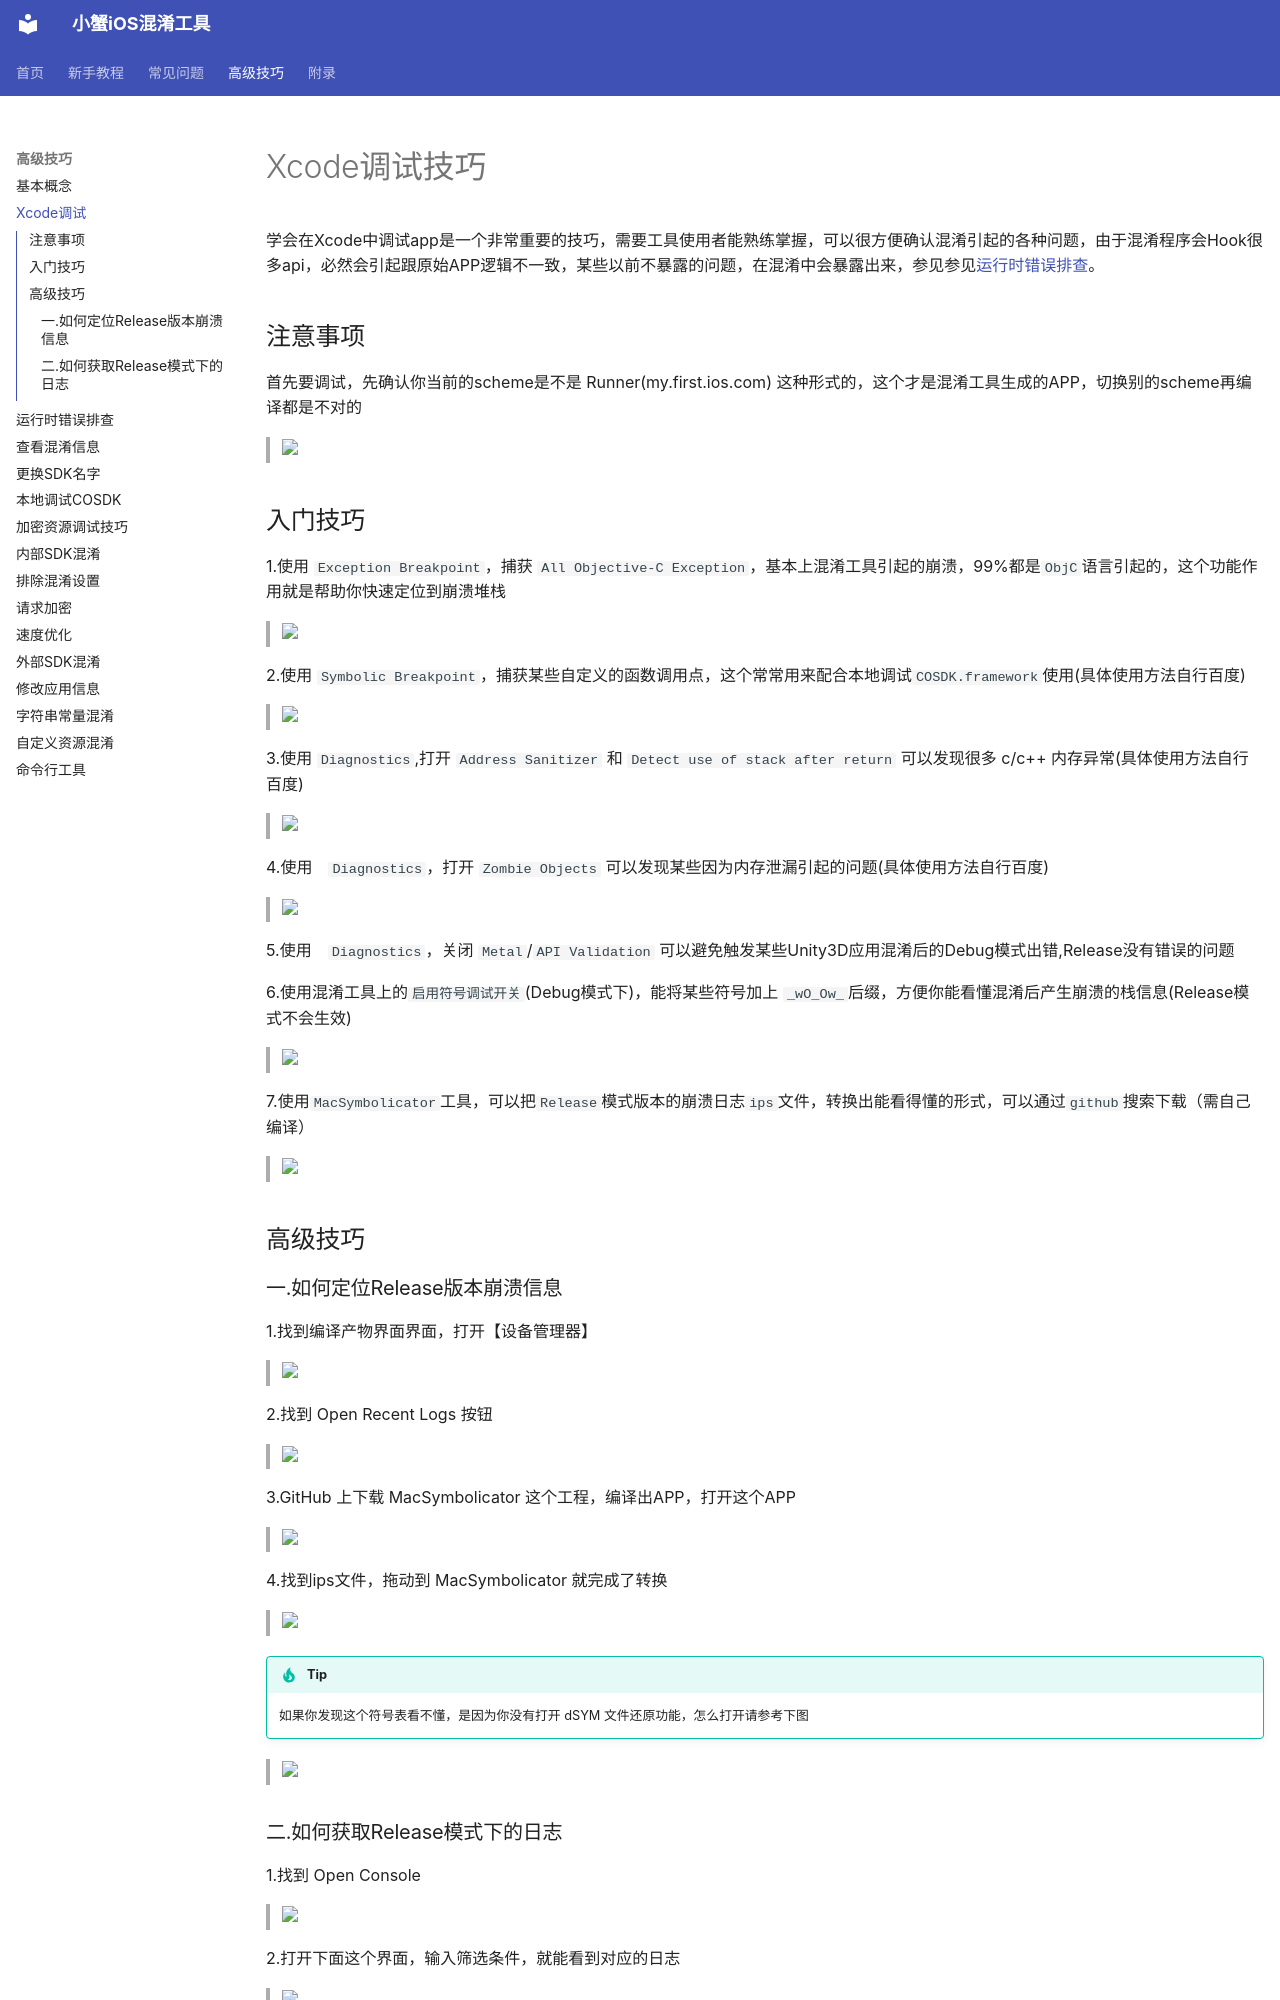

repository: outtable/confuse-9live · page: 高级技巧/xcode调试/index.html · generator: mkdocs


# Xcode调试技巧
学会在Xcode中调试app是一个非常重要的技巧，需要工具使用者能熟练掌握，可以很方便确认混淆引起的各种问题，由于混淆程序会Hook很多api，必然会引起跟原始APP逻辑不一致，某些以前不暴露的问题，在混淆中会暴露出来，参见参见[运行时错误排查](https://crab-ios.com/docs/site/%E9%AB%98%E7%BA%A7%E6%8A%80%E5%B7%A7/%E8%BF%90%E8%A1%8C%E6%97%B6%E9%94%99%E8%AF%AF%E6%8E%92%E6%9F%A5/)。

## 注意事项
首先要调试，先确认你当前的scheme是不是 Runner(my.first.ios.com) 这种形式的，这个才是混淆工具生成的APP，切换别的scheme再编译都是不对的
>
<img src="https://crab-ios.com/docs/site/assets/images/snapshots/snapshot-8.png" width="60%">

## 入门技巧

1.使用 `Exception Breakpoint`，捕获 `All Objective-C Exception`，基本上混淆工具引起的崩溃，99%都是`ObjC`语言引起的，这个功能作用就是帮助你快速定位到崩溃堆栈
>
<img src="https://crab-ios.com/docs/site/assets/images/snapshots/snapshot-62.png" width="60%">

2.使用 `Symbolic Breakpoint`，捕获某些自定义的函数调用点，这个常常用来配合本地调试`COSDK.framework`使用(具体使用方法自行百度)
>
<img src="https://crab-ios.com/docs/site/assets/images/snapshots/snapshot-70.png" width="60%">


3.使用 `Diagnostics`,打开 `Address Sanitizer` 和 `Detect use of stack after return` 可以发现很多 c/c++ 内存异常(具体使用方法自行百度)
>
<img src="https://crab-ios.com/docs/site/assets/images/snapshots/snapshot-63.png" width="60%">

4.使用　`Diagnostics`，打开 `Zombie Objects` 可以发现某些因为内存泄漏引起的问题(具体使用方法自行百度)
>
<img src="https://crab-ios.com/docs/site/assets/images/snapshots/snapshot-63.png" width="60%">

5.使用　`Diagnostics`，关闭 `Metal`/`API Validation` 可以避免触发某些Unity3D应用混淆后的Debug模式出错,Release没有错误的问题

6.使用混淆工具上的`启用符号调试开关`(Debug模式下)，能将某些符号加上 `_wO_Ow_`后缀，方便你能看懂混淆后产生崩溃的栈信息(Release模式不会生效)
>
<img src="https://crab-ios.com/docs/site/assets/images/snapshots/snapshot-69.png" width="40%">

7.使用`MacSymbolicator`工具，可以把`Release`模式版本的崩溃日志`ips`文件，转换出能看得懂的形式，可以通过`github`搜索下载（需自己编译）
>
<img src="https://crab-ios.com/docs/site/assets/images/snapshots/snapshot-71.png" width="60%">

## 高级技巧

### 一.如何定位Release版本崩溃信息

1.找到编译产物界面界面，打开【设备管理器】
>
<img src="https://crab-ios.com/docs/site/assets/images/snapshots/snapshot-51.png" width="60%">

2.找到 Open Recent Logs 按钮
>
<img src="https://crab-ios.com/docs/site/assets/images/snapshots/snapshot-64.png" width="60%">

3.GitHub 上下载 MacSymbolicator 这个工程，编译出APP，打开这个APP
>
<img src="https://crab-ios.com/docs/site/assets/images/snapshots/snapshot-71.png" width="60%">

4.找到ips文件，拖动到 MacSymbolicator 就完成了转换
>
<img src="https://crab-ios.com/docs/site/assets/images/snapshots/snapshot-65.png" width="60%">

!!! tip
    如果你发现这个符号表看不懂，是因为你没有打开 dSYM 文件还原功能，怎么打开请参考下图
>
<img src="https://crab-ios.com/docs/site/assets/images/snapshots/snapshot-66.png" width="40%">
